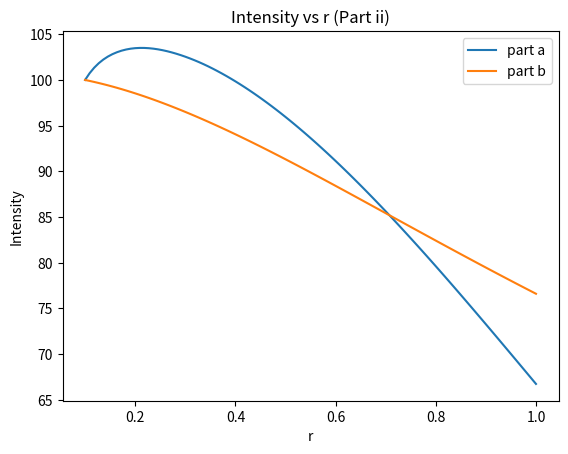

Generate this figure with matplotlib:
import numpy as np
import matplotlib.pyplot as plt 
from scipy.integrate import solve_ivp

# Question 2 (i) part

def dI_i(r, I_nu):
    return -(I_nu*r) + (1/r**2)

def dI_ii(r, I_nu):
    return -I_nu*r*np.exp(-r/L) + np.log(r/L)

L = 1 # Assuming
r = np.linspace(0.1*L, L, 1000)
I_nu_0 = [100]

sol_i= solve_ivp(dI_i, [0.1*L, L], I_nu_0, t_eval=np.linspace(0.1*L, L, 100))
sol_ii = solve_ivp(dI_ii, [0.1*L, L], I_nu_0, t_eval=np.linspace(0.1*L, L, 100))

plt.plot(sol_i.t, sol_i.y[0])
plt.xlabel('r')
plt.ylabel('Intensity')
plt.title('Intensity vs r (Part i)')

plt.plot(sol_ii.t, sol_ii.y[0])
plt.xlabel('r')
plt.ylabel('Intensity')
plt.title('Intensity vs r (Part ii)')

plt.legend(['part a', 'part b'])
plt.show()